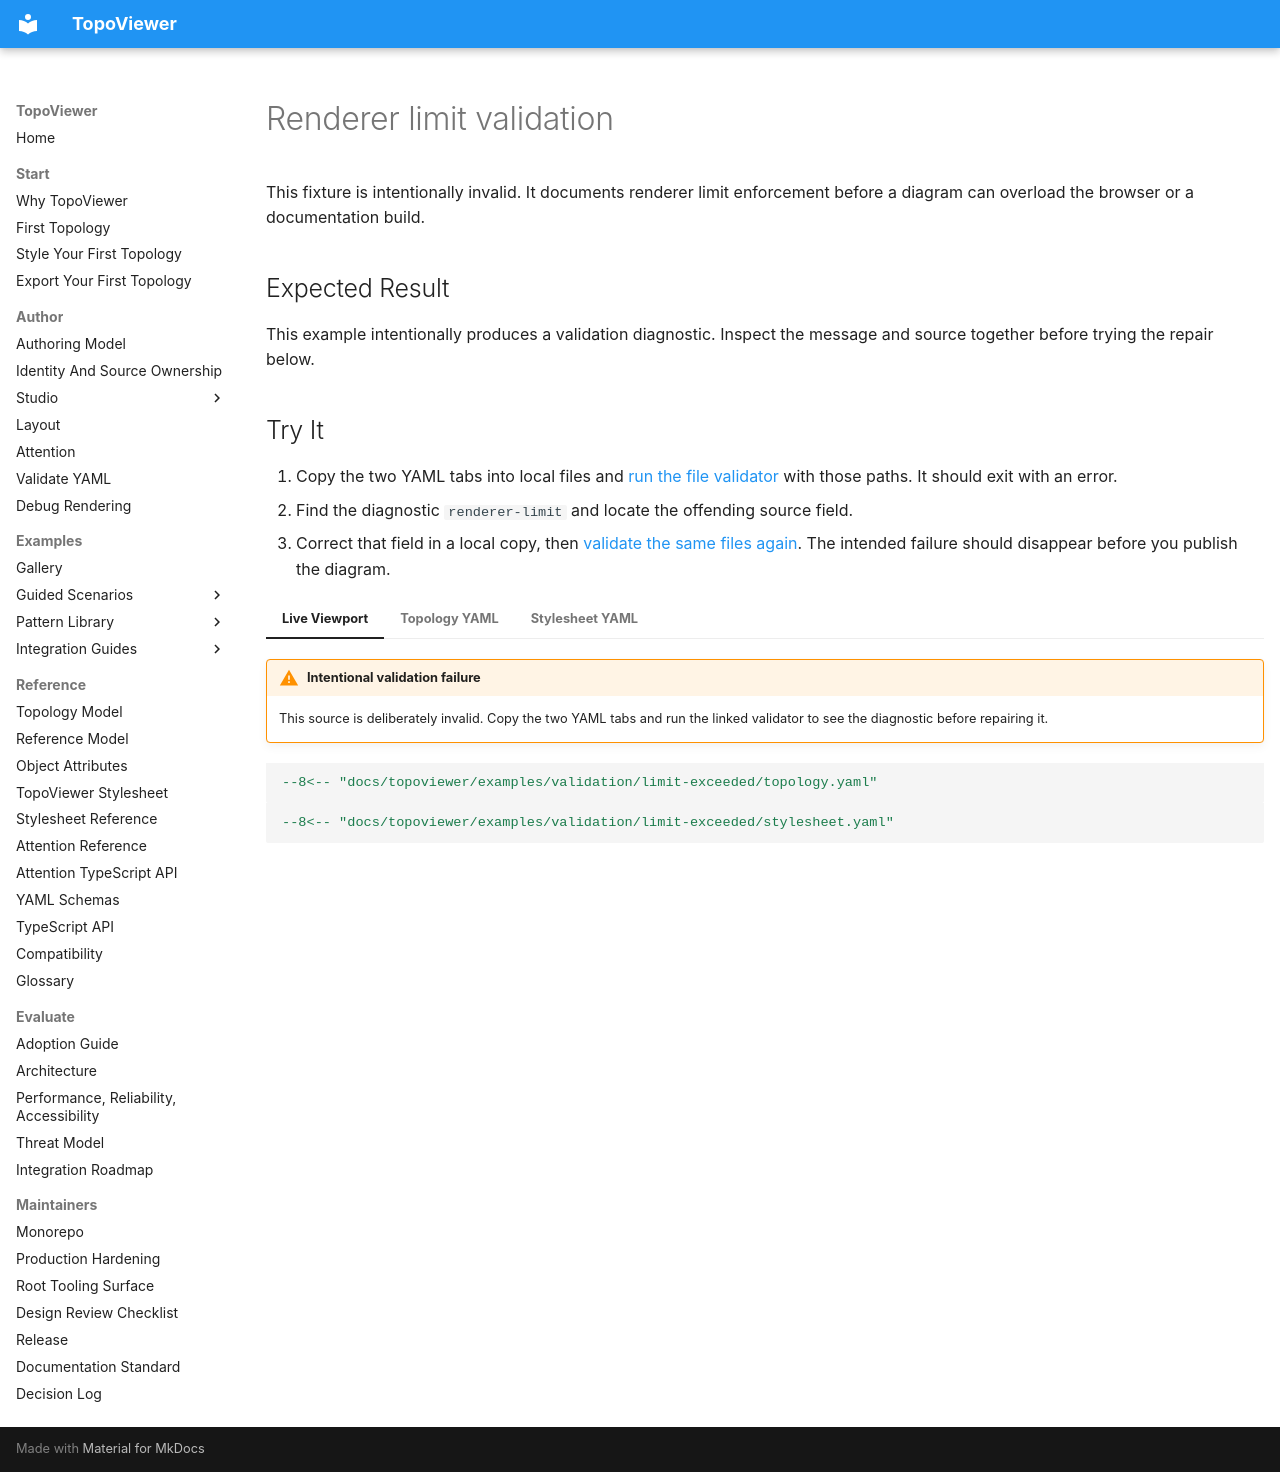

repository: asadarafat/topoviewer · page: topoviewer/examples/validation/limit-exceeded/index.html · generator: mkdocs

---
hide:
  - toc
---

# Renderer limit validation

This fixture is intentionally invalid. It documents renderer limit enforcement before a diagram can overload the browser or a documentation build.

## Expected Result

This example intentionally produces a validation diagnostic. Inspect the message and source together before trying the repair below.

## Try It

1. Copy the two YAML tabs into local files and [run the file validator](../../../author/validate-yaml.md) with those paths. It should exit with an error.
2. Find the diagnostic `renderer-limit` and locate the offending source field.
3. Correct that field in a local copy, then [validate the same files again](../../../author/validate-yaml.md). The intended failure should disappear before you publish the diagram.

=== "Live Viewport"

    !!! warning "Intentional validation failure"
        This source is deliberately invalid. Copy the two YAML tabs and run the linked validator to see the diagnostic before repairing it.

=== "Topology YAML"

    ```yaml
    --8<-- "docs/topoviewer/examples/validation/limit-exceeded/topology.yaml"
    ```

=== "Stylesheet YAML"

    ```yaml
    --8<-- "docs/topoviewer/examples/validation/limit-exceeded/stylesheet.yaml"
    ```
